Run: headless pygame with SDL's dummy video driver; simulated clock (each Clock.tick advances the game by its frame time, no real sleeping); random seed 0; keys injected as events and as key.get_pressed() state; no mouse input.
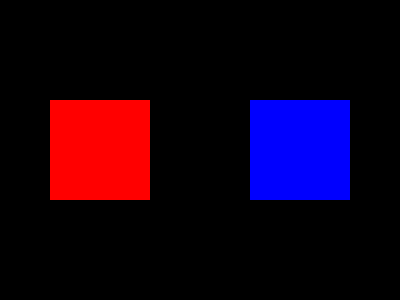
Frame 1 of 4 · flips 1–60 · no input
Frame 2 of 4 · flips 61–180 · tapped SPACE, RETURN · held RIGHT (→), D · screen unchanged from frame 1, image omitted
Frame 3 of 4 · flips 181–300 · held DOWN (↓), S · screen unchanged from frame 2, image omitted
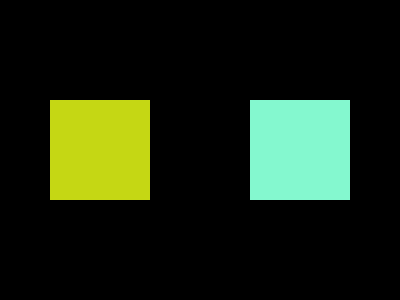
Frame 4 of 4 · flips 301–420 · held LEFT (←), A, UP (↑), W

The pygame program that drew these frames:

import pygame
import random

pygame.init()
screen = pygame.display.set_mode((400, 300))
pygame.display.set_caption("Color Changer")

# You only need one Class template to create multiple independent sprites
class Sprite:
    def __init__(self, x, y, width, height, color):
        self.rect = pygame.Rect(x, y, width, height)
        self.color = color

    def draw(self, surface):
        pygame.draw.rect(surface, self.color, self.rect)

# CREATE ACTUAL INSTANCES (OBJECTS) FROM THE CLASS
# Sprite 1 (Left side, initially Red)
sprite1 = Sprite(50, 100, 100, 100, (255, 0, 0))
# Sprite 2 (Right side, initially Blue)
sprite2 = Sprite(250, 100, 100, 100, (0, 0, 255))

running = True
while running:
    for event in pygame.event.get():
        if event.type == pygame.QUIT:
            running = False
            
        if event.type == pygame.KEYDOWN:
            if event.key == pygame.K_UP:
                # Change the color of the specific object instances, not the class template
                sprite1.color = (random.randint(0, 255), random.randint(0, 255), random.randint(0, 255))
                sprite2.color = (random.randint(0, 255), random.randint(0, 255), random.randint(0, 255))

    # DRAWING CODE INSIDE THE LOOP
    # 1. Fill the background first to clear the previous frame (Black)
    screen.fill((0, 0, 0))
    
    # 2. Draw your sprite objects onto the screen
    sprite1.draw(screen)
    sprite2.draw(screen)

    # 3. Refresh the display (Use update OR flip, you don't need both)
    pygame.display.update()
    
    # Cap the frame rate (better than pygame.time.delay for smooth performance)
    pygame.time.Clock().tick(60)
                
pygame.quit()
